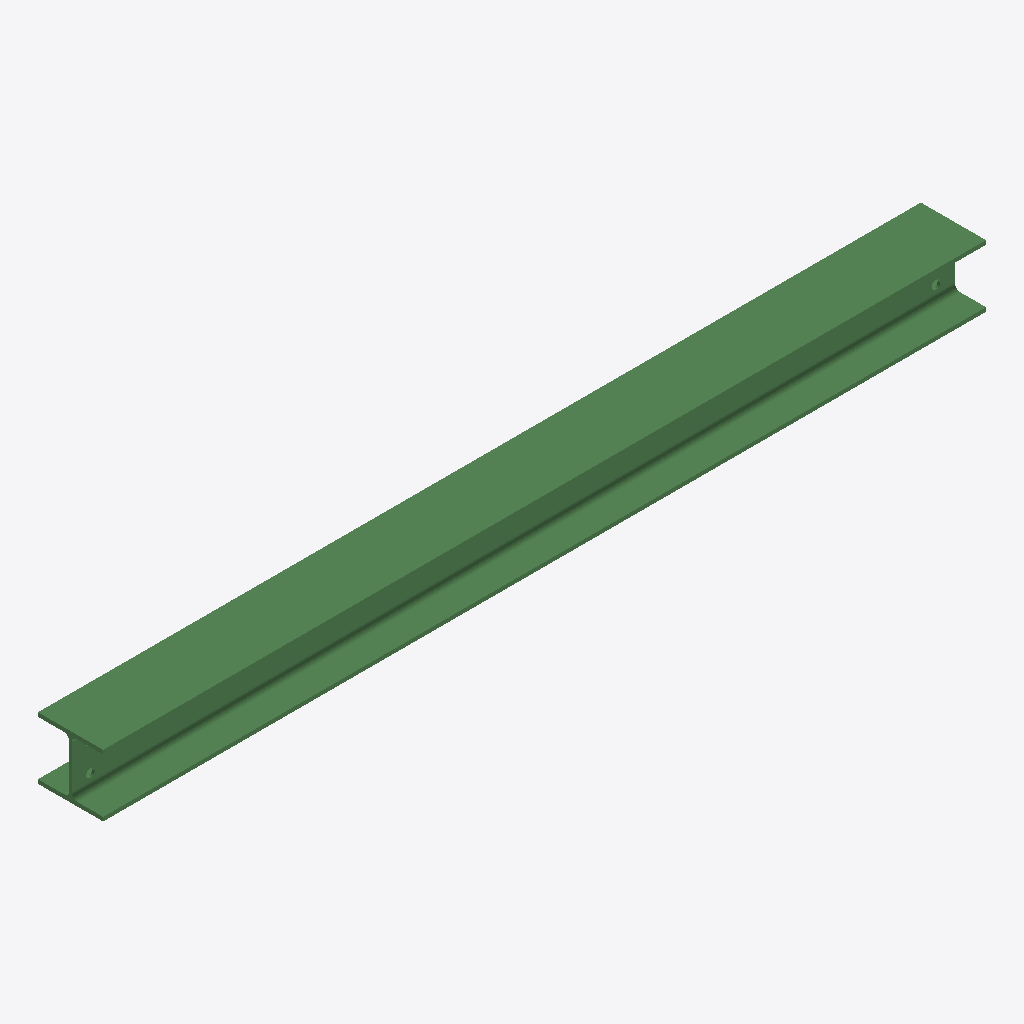
Isometric view of an IFC building model (IFC-SPF (STEP), schema IFC2X3, length unit millimetre), seen from the south-west, elements coloured by IFC class: 1 beam (green).
Extent 1.9 m × 0.1 m × 0.1 m (x, y, z). Storeys (1): Undefined at 0.00 m. Elements (1): 1 IfcBeam.

HEADER;
FILE_DESCRIPTION(('ViewDefinition[AISC_Steel_Detailing]','Option [BaseQuantities:Off]','Option [GridExport:On]','Option [Assemblies:Off]','Option [Bolts:On]','Option [Rebars:On]','Option [PourObjects:Off]','Option [Welds:On]','Option [SurfaceTreatments:On]','Option [LocationBy:0]','Option [ViewColors:Off]','Option [SectionedSpine:Off]','[2 more]'),'2;1');
FILE_NAME('b_988_Qty_3.ifc','2026-05-16T11:52:58',('GIOVANNIPC\\gcorrea'),('Structural Designer'),'IFC Database version: Work','Tekla Structures 2020 Service Pack 5, IFC Export','');
FILE_SCHEMA(('IFC2X3'));
ENDSEC;
DATA;
#37=IFCPROJECT('2G7ZFDNE16yBDU14FA92Me',#5,'Proyecto',$,$,$,$,(#11),#36);
#39=IFCSITE('2xvEzEinjBTea80yOTcujY',#5,'Obra',$,$,#38,$,$,.ELEMENT.,$,$,$,$,$);
#41=IFCBUILDING('1BXUGRjJzFEwAKJV7yAtyu',#5,'Undefined',$,$,#40,$,$,.ELEMENT.,$,$,$);
#43=IFCBUILDINGSTOREY('29hdEUCErFze9E_VIAceOd',#5,'Undefined',$,$,#42,$,$,.ELEMENT.,0.0);
#69=IFCBEAM('2jFKBKbXr7NAmfLcRMkkso',#44,'BEAM','HEA140','HEA140',#47,#68,'IDad3d42d4-961d-475c-ac29-5666d6baedb2');
ENDSEC;
